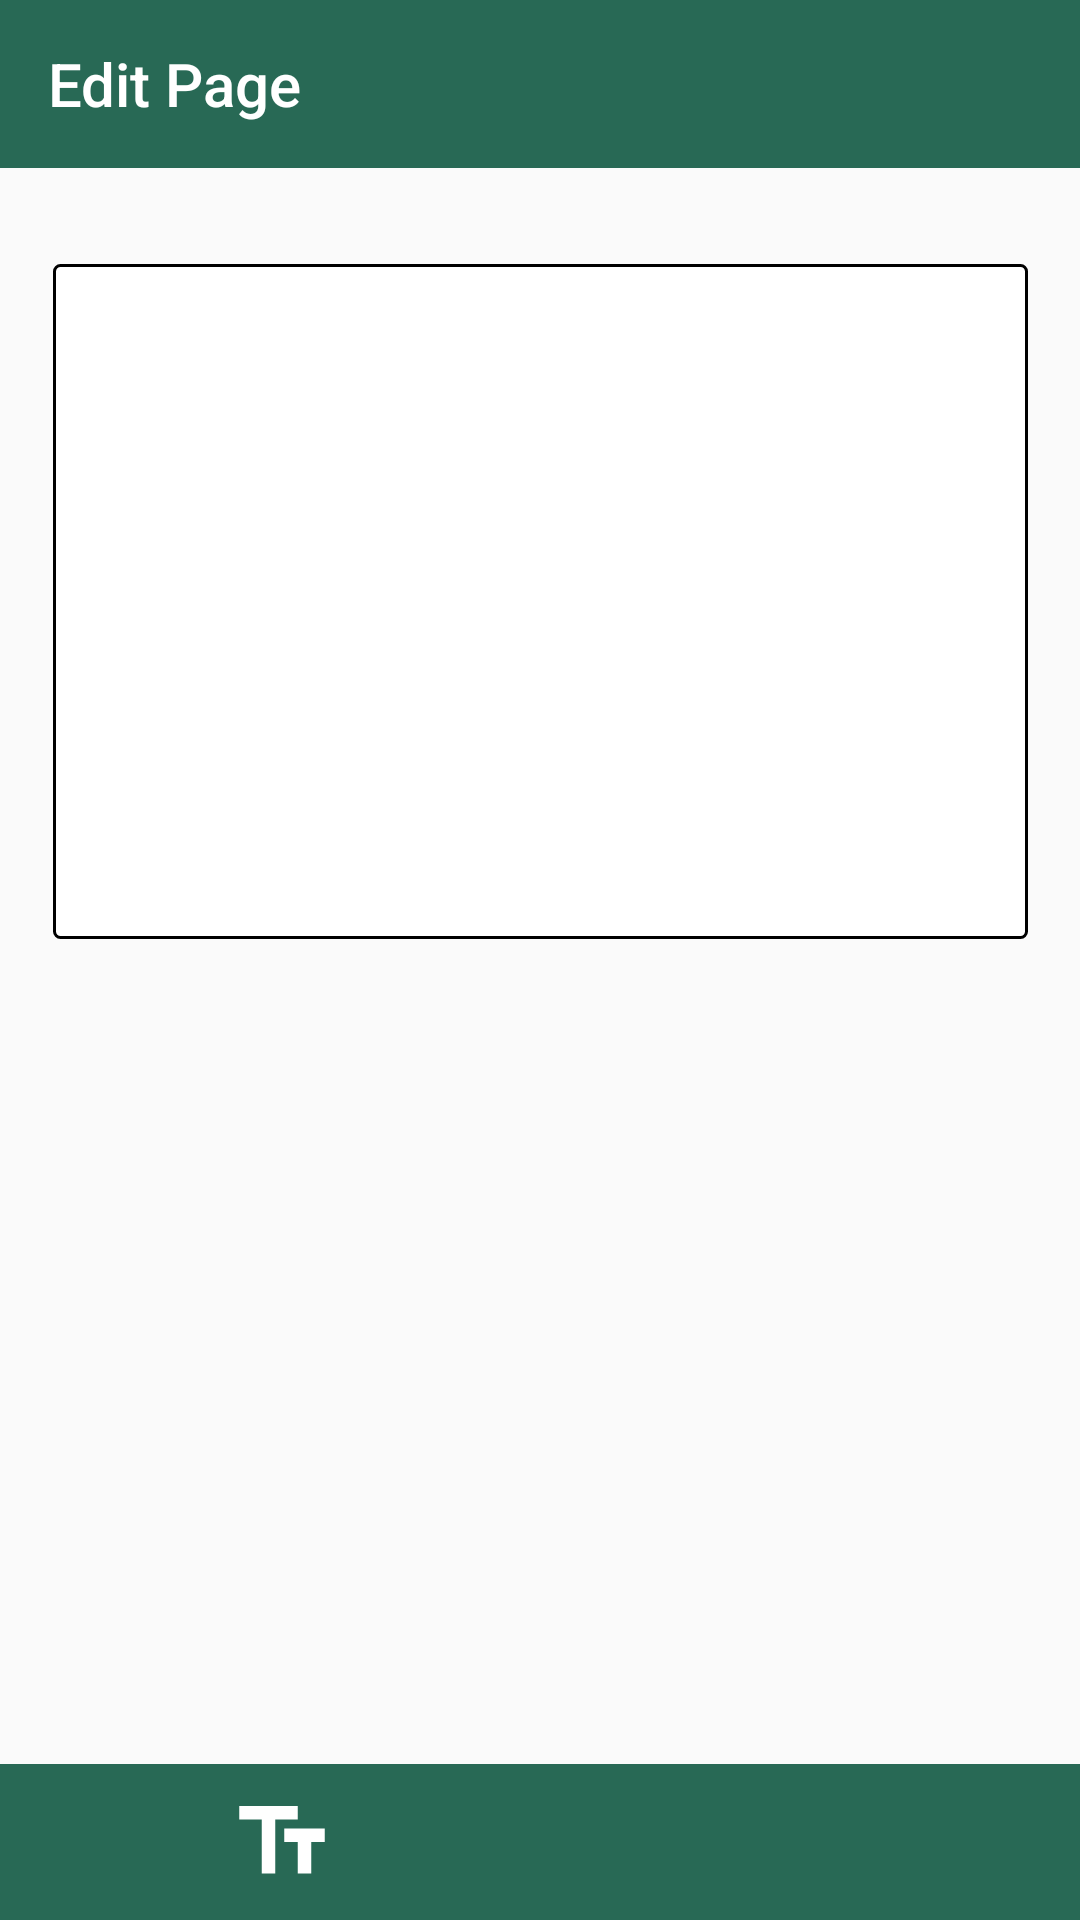

Write the Android layout XML for this screen, with the resource values it uses.
<!-- AndroidManifest.xml: application theme AppTheme -->
<!-- res/layout/activity_bookeo_cover.xml -->
<?xml version="1.0" encoding="utf-8"?>
<androidx.constraintlayout.widget.ConstraintLayout xmlns:android="http://schemas.android.com/apk/res/android"
    xmlns:tools="http://schemas.android.com/tools"
    android:layout_width="match_parent"
    android:layout_height="match_parent"
    xmlns:app="http://schemas.android.com/apk/res-auto">

    <com.google.android.material.appbar.AppBarLayout
        android:id="@+id/toolbarLayout"
        android:layout_width="match_parent"
        android:layout_height="wrap_content"
        android:theme="@style/AppTheme.AppBarOverlay"
        app:layout_constraintEnd_toEndOf="parent"
        app:layout_constraintStart_toStartOf="parent"
        app:layout_constraintTop_toTopOf="parent">

        <androidx.appcompat.widget.Toolbar
            android:id="@+id/toolbar"
            android:layout_width="match_parent"
            android:layout_height="?attr/actionBarSize"
            android:background="@color/colorPrimary"
            app:popupTheme="@style/AppTheme.PopupOverlay"
            app:title="Edit Page" >
            <ImageView
                android:id="@+id/ivDone"
                android:layout_width="wrap_content"
                android:layout_height="wrap_content"
                android:layout_gravity="end"
                android:adjustViewBounds="true"
                android:src="@drawable/ic_done" />
        </androidx.appcompat.widget.Toolbar>
    </com.google.android.material.appbar.AppBarLayout>


    <androidx.constraintlayout.widget.ConstraintLayout
        android:id="@+id/constraintLayout2"
        android:layout_width="match_parent"
        android:layout_height="wrap_content"
        android:background="@color/colorPrimaryDark"
        android:backgroundTint="@color/colorPrimary"
        android:padding="8dp"
        app:layout_constraintBottom_toBottomOf="parent"
        app:layout_constraintEnd_toEndOf="parent"
        app:layout_constraintStart_toStartOf="parent">

        <ImageView
            android:id="@+id/ivTitle"
            android:layout_width="0dp"
            android:layout_height="wrap_content"
            android:src="@drawable/ic_caption"
            app:layout_constraintEnd_toStartOf="@+id/ivColor"
            app:layout_constraintHorizontal_bias="0.5"
            app:layout_constraintStart_toStartOf="parent"
            app:layout_constraintTop_toTopOf="parent" />


        <ImageView
            android:id="@+id/ivColor"
            android:layout_width="0dp"
            android:layout_height="wrap_content"
            android:src="@drawable/ic_delete_white"
            app:layout_constraintEnd_toEndOf="parent"
            app:layout_constraintHorizontal_bias="0.5"
            app:layout_constraintStart_toEndOf="@+id/ivTitle"
            app:layout_constraintTop_toTopOf="parent" />


    </androidx.constraintlayout.widget.ConstraintLayout>

    <ImageView
        android:id="@+id/ivCover"
        android:layout_width="325dp"
        android:layout_height="225dp"
        android:layout_marginTop="32dp"
        app:layout_constraintEnd_toEndOf="parent"
        app:layout_constraintStart_toStartOf="parent"
        app:layout_constraintTop_toBottomOf="@+id/toolbarLayout"
        app:srcCompat="@drawable/page" />

    <TextView
        android:id="@+id/tvTitle"
        android:layout_width="wrap_content"
        android:layout_height="wrap_content"
        android:layout_marginEnd="8dp"
        android:layout_marginBottom="27dp"
        android:textColor="@color/white"
        android:textSize="18sp"
        android:textStyle="italic"
        android:typeface="serif"
        app:layout_constraintBottom_toBottomOf="@+id/ivCover"
        app:layout_constraintEnd_toEndOf="@+id/ivCover"
        tools:text="write caption here" />

    <ImageView
        android:id="@+id/ivQR"
        android:layout_width="30dp"
        android:layout_height="30dp"
        android:layout_marginStart="8dp"
        android:layout_marginBottom="8dp"
        android:visibility="invisible"
        app:layout_constraintBottom_toBottomOf="@+id/ivCover"
        app:layout_constraintStart_toStartOf="@+id/ivCover"
        app:srcCompat="@drawable/qr_sample" />

    <ImageView
        android:id="@+id/ivQrLrg"
        android:layout_width="120dp"
        android:layout_height="120dp"
        android:visibility="gone"
        app:layout_constraintBottom_toTopOf="@+id/constraintLayout2"
        app:layout_constraintEnd_toEndOf="parent"
        app:layout_constraintStart_toStartOf="parent"
        app:layout_constraintTop_toBottomOf="@+id/ivCover"
        app:srcCompat="@drawable/qr_sample"
        tools:visibility="invisible" />

</androidx.constraintlayout.widget.ConstraintLayout>
<!-- resources referenced by this layout -->
<resources>
  <color name="colorPrimary">#286955</color>
  <color name="colorPrimaryDark">#003e2c</color>
  <color name="white">#FFFFFF</color>
  <!-- drawable ic_caption (drawable) -->
  <vector android:height="36dp" android:tint="#FFFFFF"
      android:viewportHeight="24" android:viewportWidth="24"
      android:width="36dp" xmlns:android="http://schemas.android.com/apk/res/android">
      <path android:fillColor="@android:color/white" android:pathData="M2.5,4v3h5v12h3V7h5V4H2.5zM21.5,9h-9v3h3v7h3v-7h3V9z"/>
  </vector>
  <!-- drawable page (drawable) -->
  <?xml version="1.0" encoding="utf-8"?>
  <shape xmlns:android="http://schemas.android.com/apk/res/android">
      <corners android:radius="2dp"/>
      <solid android:color="@color/white"/>
      <stroke android:color="@color/black" android:width="1dp"/>
  </shape>
  <!-- drawable qr_sample: png bitmap (drawable-xxhdpi, 5829 bytes) -->
  <style name="AppTheme.AppBarOverlay" parent="ThemeOverlay.AppCompat.Dark.ActionBar" />
  <style name="AppTheme.PopupOverlay" parent="ThemeOverlay.AppCompat.Light" />
  <style name="AppTheme" parent="Theme.AppCompat.Light.DarkActionBar">
          
          <item name="colorPrimary">@color/colorPrimary</item>
          <item name="colorPrimaryDark">@color/colorPrimaryDark</item>
          <item name="colorAccent">@color/colorAccent</item>
      </style>
  <color name="black">#000000</color>
  <color name="colorAccent">#a257ed</color>
</resources>
